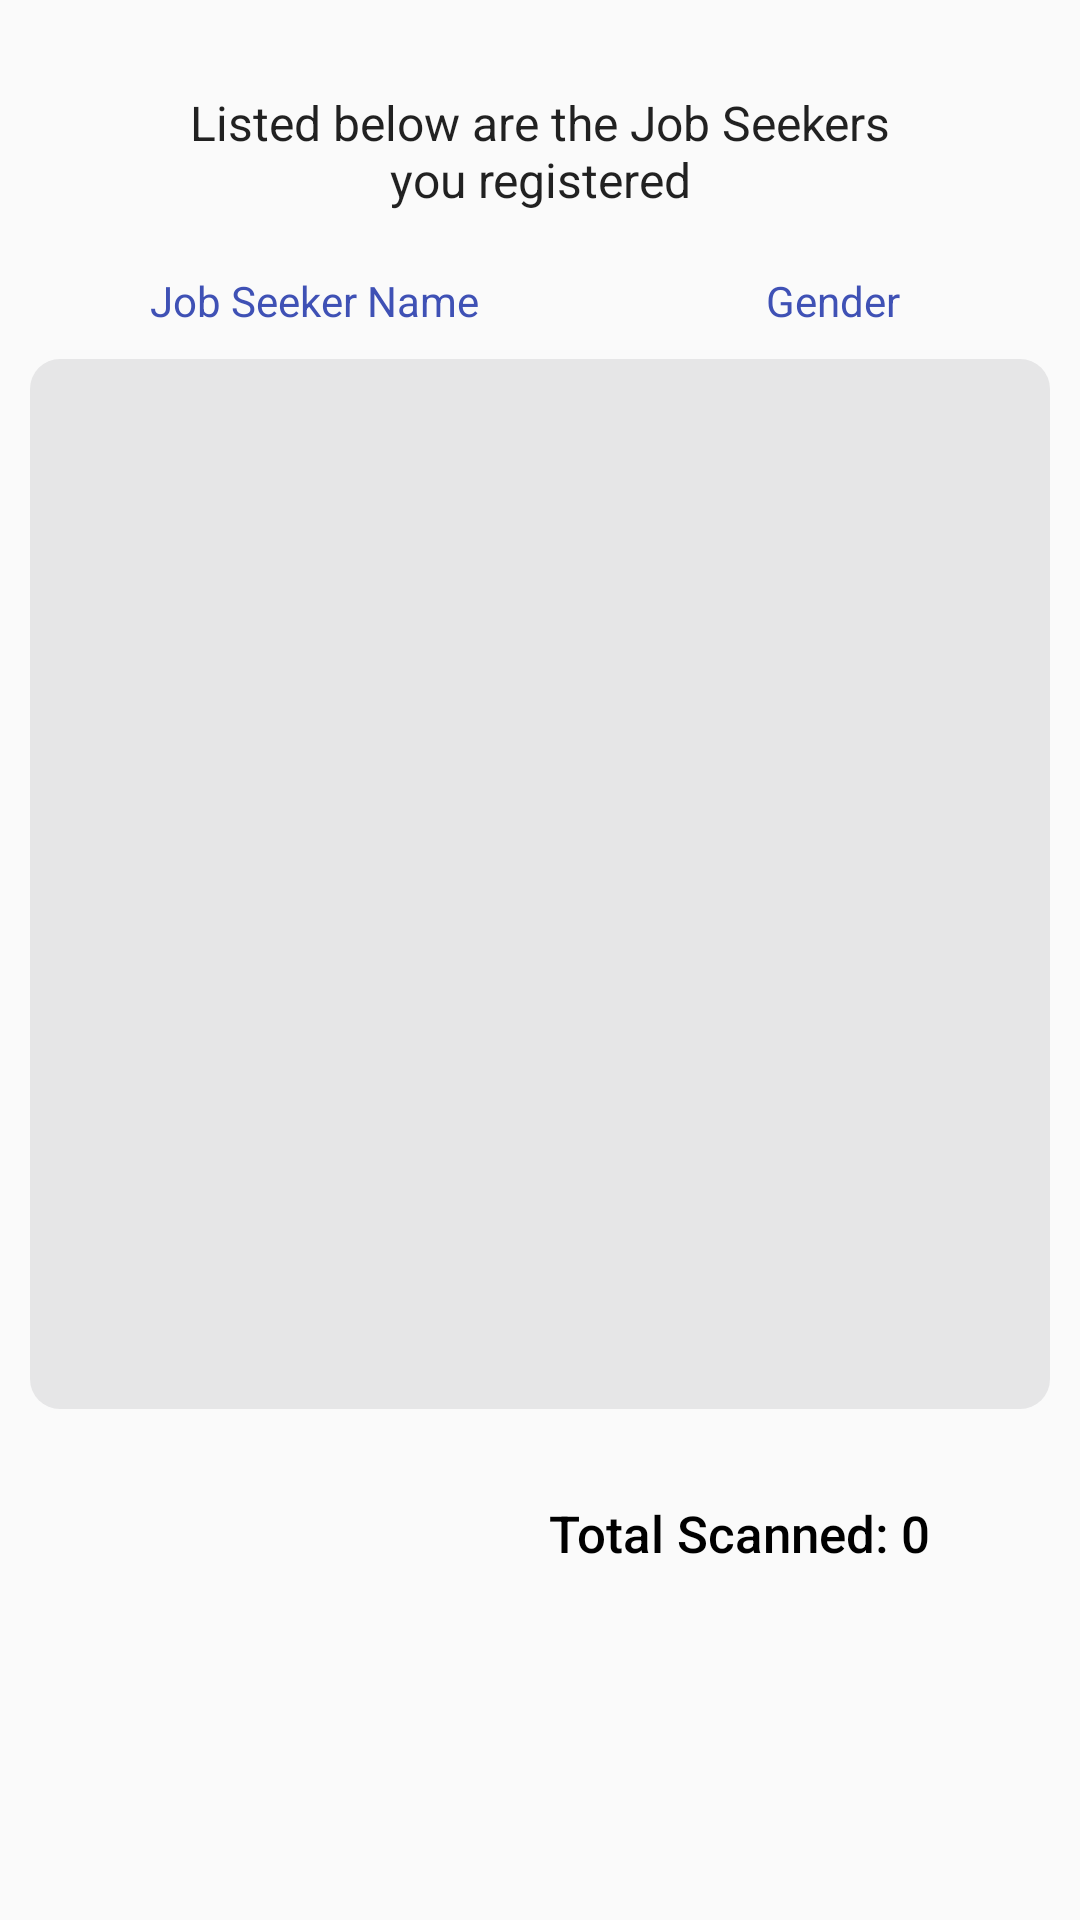

This screen was rendered from an Android layout file. Write that file and the resources it references.
<!-- AndroidManifest.xml: application theme AppTheme -->
<!-- res/layout/p_job_seeker_list.xml -->
<?xml version="1.0" encoding="utf-8"?>

<androidx.core.widget.NestedScrollView xmlns:android="http://schemas.android.com/apk/res/android"
    xmlns:app="http://schemas.android.com/apk/res-auto"
    xmlns:tools="http://schemas.android.com/tools"
    android:layout_width="match_parent"
    android:layout_height="match_parent"
    tools:context=".Partners.p_JobSeekerList">

    <androidx.constraintlayout.widget.ConstraintLayout
        android:layout_width="match_parent"
        android:layout_height="wrap_content">

        <ImageView
            android:id="@+id/imageView11"
            android:layout_width="100dp"
            android:layout_height="100dp"
            android:layout_marginTop="30dp"
            android:layout_marginBottom="40dp"
            app:layout_constraintBottom_toBottomOf="parent"
            app:layout_constraintEnd_toEndOf="parent"
            app:layout_constraintHorizontal_bias="0.5"
            app:layout_constraintStart_toStartOf="parent"
            app:layout_constraintTop_toBottomOf="@+id/pJobseekerScanned"
            app:layout_constraintVertical_bias="1.0"
            app:srcCompat="@drawable/dolelogo" />

        <TextView
            android:id="@+id/label4"
            android:layout_width="0dp"
            android:layout_height="wrap_content"
            android:layout_marginStart="50dp"
            android:layout_marginTop="20dp"
            android:text="Job Seeker Name"
            android:textAppearance="@style/TextAppearance.AppCompat.Body1"
            android:textColor="#3F51B5"
            android:visibility="visible"
            app:layout_constraintStart_toStartOf="parent"
            app:layout_constraintTop_toBottomOf="@+id/textView15" />

        <TextView
            android:id="@+id/label5"
            android:layout_width="0dp"
            android:layout_height="wrap_content"
            android:layout_marginTop="20dp"
            android:layout_marginEnd="60dp"
            android:text="Gender"
            android:textAppearance="@style/TextAppearance.AppCompat.Body1"
            android:textColor="#3F51B5"
            android:visibility="visible"
            app:layout_constraintEnd_toEndOf="parent"
            app:layout_constraintTop_toBottomOf="@+id/textView15" />

        <ListView
            android:id="@+id/pjobseekerLv"
            android:layout_width="0dp"
            android:layout_height="350dp"
            android:layout_marginStart="10dp"
            android:layout_marginTop="10dp"
            android:layout_marginEnd="10dp"
            android:background="@drawable/border_ui"
            app:layout_constraintEnd_toEndOf="parent"
            app:layout_constraintHorizontal_bias="1.0"
            app:layout_constraintStart_toStartOf="parent"
            app:layout_constraintTop_toBottomOf="@+id/label4">

        </ListView>

        <TextView
            android:id="@+id/textView15"
            android:layout_width="0dp"
            android:layout_height="wrap_content"
            android:layout_marginStart="60dp"
            android:layout_marginTop="30dp"
            android:layout_marginEnd="60dp"
            android:gravity="center"
            android:text="Listed below are the Job Seekers you registered"
            android:textAppearance="@style/TextAppearance.AppCompat.Body1"
            android:textSize="16sp"
            app:layout_constraintEnd_toEndOf="parent"
            app:layout_constraintHorizontal_bias="0.5"
            app:layout_constraintStart_toStartOf="parent"
            app:layout_constraintTop_toTopOf="parent" />

        <TextView
            android:id="@+id/pJobseekerScanned"
            android:layout_width="wrap_content"
            android:layout_height="wrap_content"
            android:layout_marginTop="30dp"
            android:layout_marginEnd="50dp"
            android:text="Total Scanned: 0"
            android:textAppearance="@style/TextAppearance.AppCompat.Body2"
            android:textColor="#000000"
            android:textSize="17sp"
            app:layout_constraintEnd_toEndOf="parent"
            app:layout_constraintTop_toBottomOf="@+id/pjobseekerLv" />
    </androidx.constraintlayout.widget.ConstraintLayout>

</androidx.core.widget.NestedScrollView>
<!-- resources referenced by this layout -->
<resources>
  <!-- drawable border_ui (drawable) -->
  <?xml version="1.0" encoding="utf-8"?>
  
  <shape xmlns:android="http://schemas.android.com/apk/res/android" android:shape="rectangle" >
      
      
      
      <solid android:color="#E6E6E7" />
      <corners android:radius="10dp" />
      
  </shape>
  <style name="AppTheme" parent="Theme.AppCompat.Light.DarkActionBar">
          
          <item name="colorPrimary">@color/colorPrimary</item>
          <item name="colorPrimaryDark">@color/colorPrimaryLight</item>
          <item name="colorAccent">@color/colorAccent</item>
      </style>
  <color name="colorPrimary">#202E67</color>
  <color name="colorPrimaryLight">#43BEF7</color>
  <color name="colorAccent">#B1B1B1</color>
</resources>
